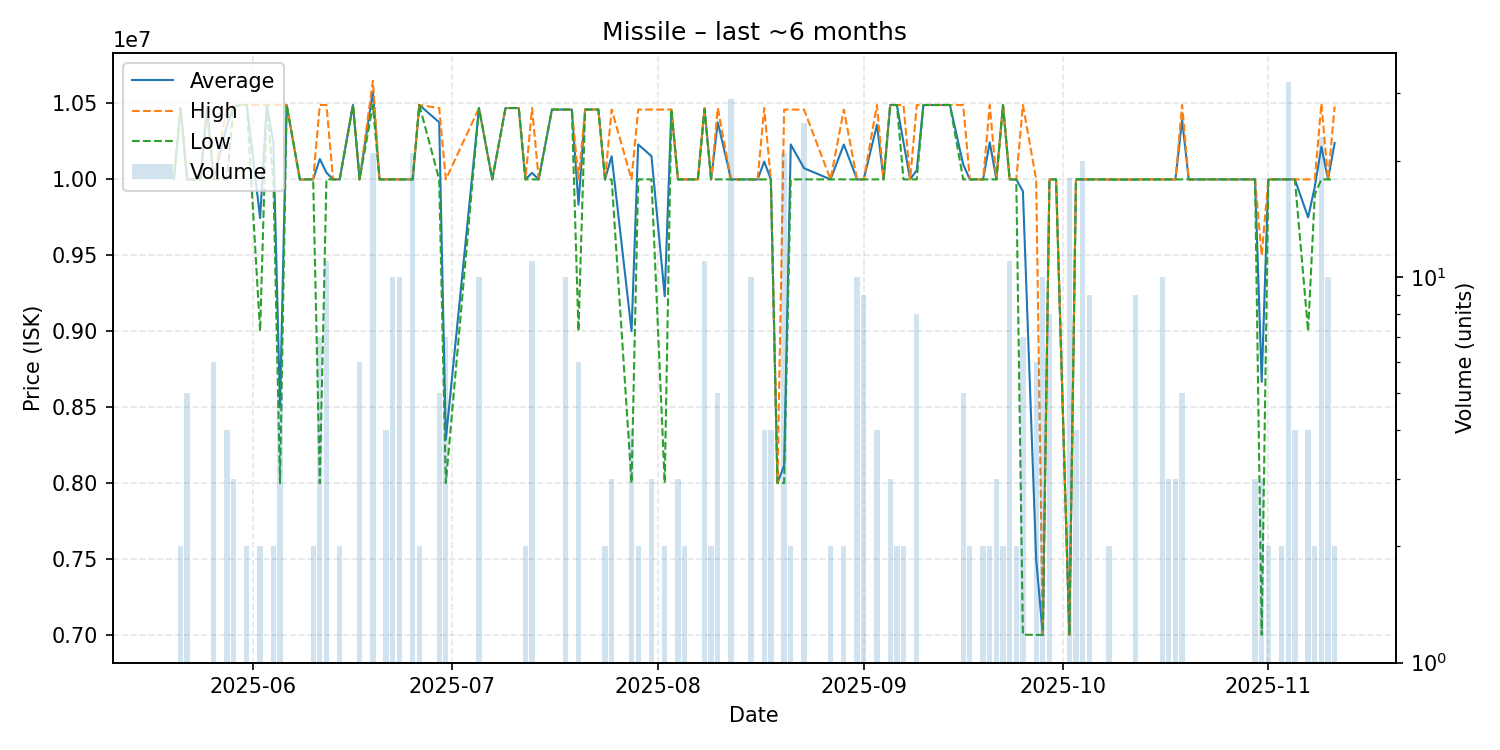

Source data for this figure (header and first rows):
date, average, highest, lowest, order_count, volume
2025-05-20, 10000000, 10000000, 10000000, 1, 1
2025-05-21, 10470000, 10470000, 10470000, 2, 2
2025-05-22, 10000000, 10000000, 10000000, 1, 5
2025-05-24, 10000000, 10000000, 10000000, 1, 1
2025-05-25, 10470000, 10470000, 10470000, 1, 1
2025-05-26, 10000000, 10000000, 10000000, 1, 6
2025-05-28, 10355000, 10470000, 10000000, 3, 4
2025-05-29, 10480000, 10480000, 10480000, 1, 3
2025-05-30, 10490000, 10490000, 10490000, 1, 1
2025-05-31, 10490000, 10490000, 10490000, 2, 2
2025-06-02, 9745000, 10490000, 9000000, 2, 2
2025-06-03, 10490000, 10490000, 10490000, 1, 1
2025-06-04, 10245000, 10490000, 10000000, 2, 2
2025-06-05, 8498000, 10490000, 8000000, 2, 5
2025-06-06, 10490000, 10490000, 10490000, 1, 1
2025-06-08, 9999000, 9999000, 9999000, 1, 1
2025-06-09, 10000000, 10000000, 10000000, 1, 1
2025-06-10, 10000000, 10000000, 10000000, 2, 2
2025-06-11, 10134286, 10490000, 8000000, 3, 7
2025-06-12, 10044545, 10490000, 10000000, 2, 11
2025-06-13, 10000000, 10000000, 10000000, 1, 1
2025-06-14, 10000000, 10000000, 10000000, 2, 2
2025-06-16, 10490000, 10490000, 10490000, 1, 1
2025-06-17, 10000000, 10000000, 10000000, 2, 6
2025-06-19, 10581429, 10650000, 10490000, 3, 21
2025-06-20, 10000000, 10000000, 10000000, 1, 1
2025-06-21, 10000000, 10000000, 10000000, 2, 4
2025-06-22, 10000000, 10000000, 10000000, 1, 10
2025-06-23, 10000000, 10000000, 10000000, 2, 10
2025-06-25, 10000000, 10000000, 10000000, 3, 21
2025-06-26, 10490000, 10490000, 10490000, 1, 2
2025-06-29, 10376000, 10470000, 10000000, 3, 5
2025-06-30, 8285714, 10000000, 8000000, 2, 7
2025-07-05, 10470000, 10470000, 10470000, 1, 10
2025-07-07, 10000000, 10000000, 10000000, 1, 1
2025-07-09, 10470000, 10470000, 10470000, 1, 1
2025-07-11, 10470000, 10470000, 10470000, 1, 1
2025-07-12, 10000000, 10000000, 10000000, 2, 2
2025-07-13, 10042727, 10470000, 10000000, 4, 11
2025-07-14, 10000000, 10000000, 10000000, 1, 1
2025-07-16, 10460000, 10460000, 10460000, 1, 1
2025-07-18, 10460000, 10460000, 10460000, 1, 10
2025-07-19, 10460000, 10460000, 10460000, 1, 1
2025-07-20, 9833333, 10000000, 9000000, 2, 6
2025-07-21, 10460000, 10460000, 10460000, 1, 1
2025-07-23, 10460000, 10460000, 10460000, 1, 1
2025-07-24, 10000000, 10000000, 10000000, 2, 2
2025-07-25, 10152667, 10460000, 9999000, 2, 3
2025-07-28, 9000000, 10000000, 8000000, 3, 4
2025-07-29, 10230000, 10460000, 10000000, 2, 2
2025-07-31, 10153333, 10460000, 10000000, 3, 3
2025-08-02, 9230000, 10460000, 8000000, 2, 2
2025-08-03, 10460000, 10460000, 10460000, 1, 1
2025-08-04, 10000000, 10000000, 10000000, 1, 3
2025-08-05, 10000000, 10000000, 10000000, 2, 2
2025-08-06, 10000000, 10000000, 10000000, 1, 1
2025-08-07, 10000000, 10000000, 10000000, 1, 1
2025-08-08, 10469091, 10470000, 10460000, 2, 11
2025-08-09, 10000000, 10000000, 10000000, 2, 2
2025-08-10, 10376000, 10470000, 10000000, 2, 5
... 65 more rows
